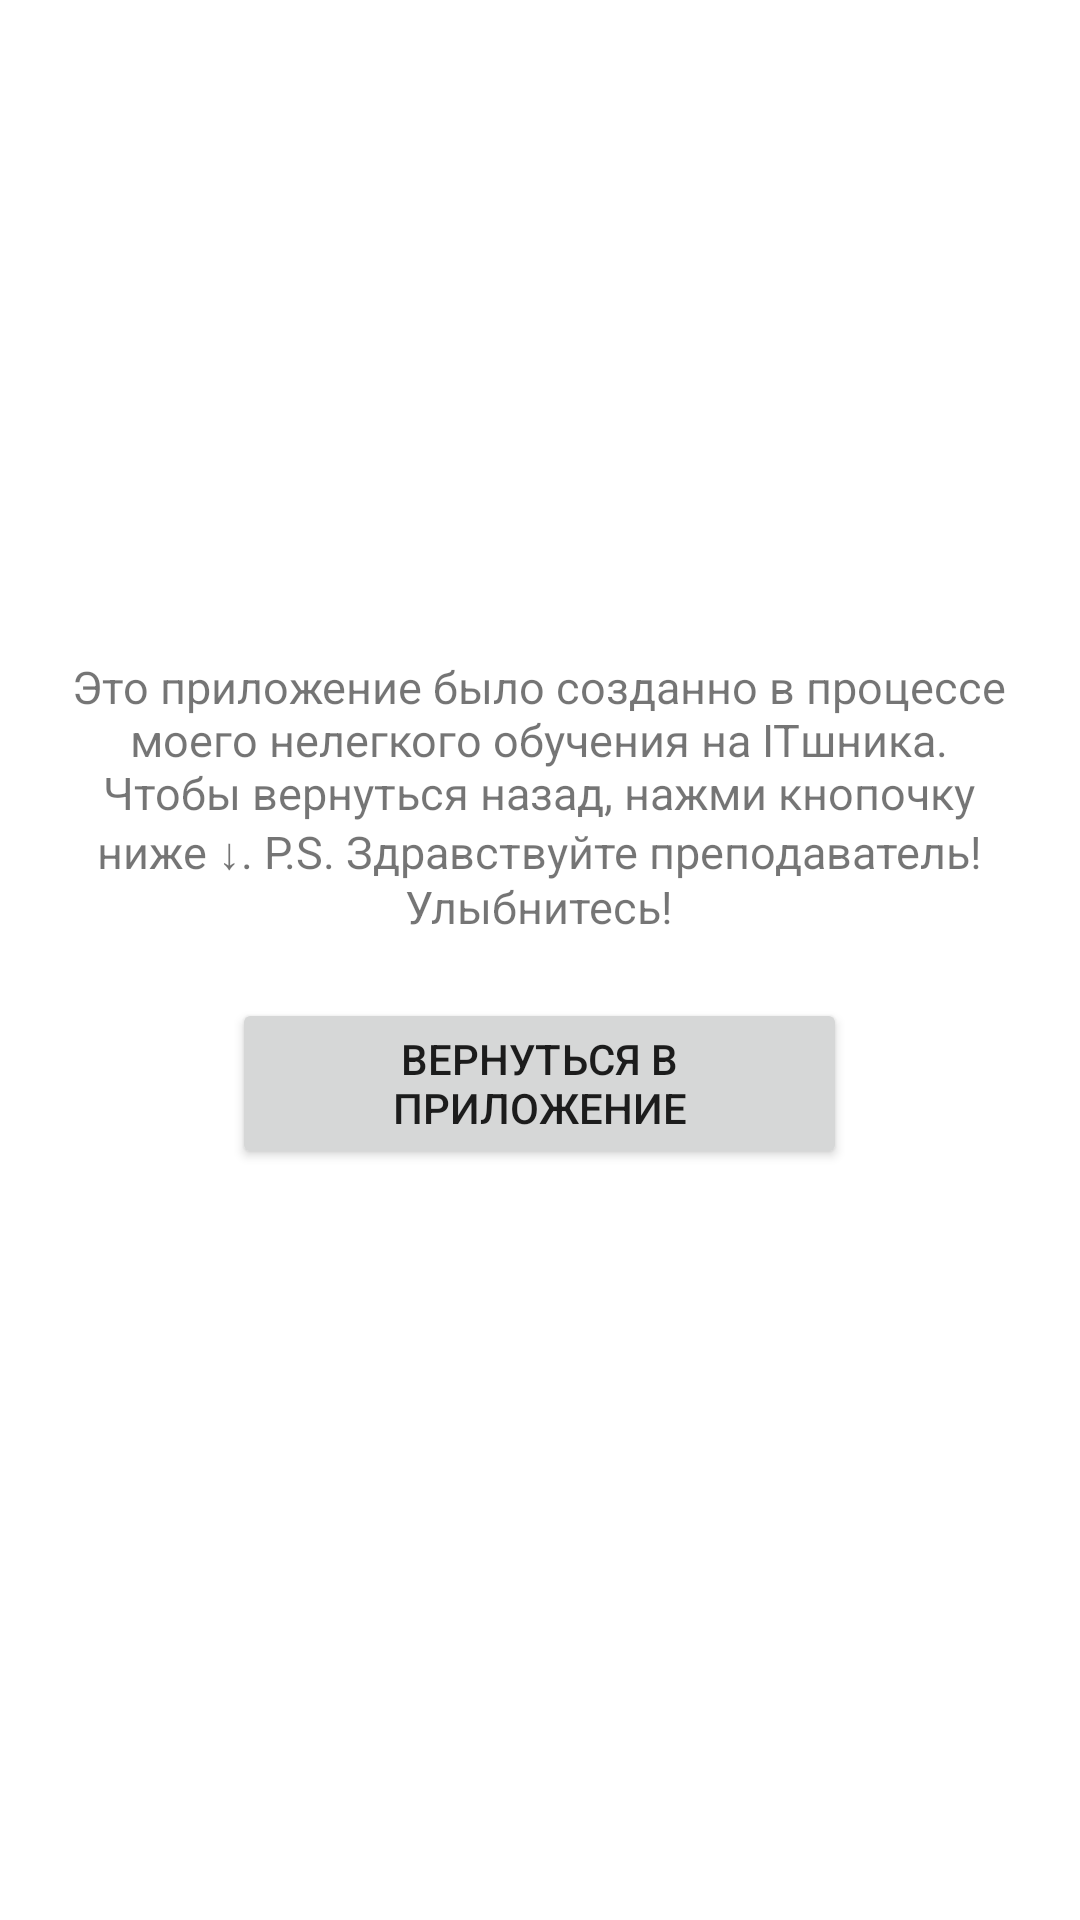

Produce the Android XML layout that renders to this screen, including the resource entries it uses.
<!-- AndroidManifest.xml: application theme Theme.MyNotesApp -->
<!-- res/layout/fragment_about.xml -->
<?xml version="1.0" encoding="utf-8"?>
<androidx.constraintlayout.widget.ConstraintLayout xmlns:android="http://schemas.android.com/apk/res/android"
    xmlns:app="http://schemas.android.com/apk/res-auto"
    xmlns:tools="http://schemas.android.com/tools"
    android:layout_width="match_parent"
    android:layout_height="match_parent"
    android:background="@color/white"
    android:clickable="true"
    tools:context=".ui.AboutFragment"
    android:focusable="true">


    <TextView
        android:id="@+id/textView"
        android:layout_width="313dp"
        android:layout_height="109dp"
        android:gravity="center_horizontal"
        android:text="@string/about_txt"
        android:textSize="15sp"
        app:layout_constraintBottom_toBottomOf="parent"
        app:layout_constraintEnd_toEndOf="parent"
        app:layout_constraintHorizontal_bias="0.497"
        app:layout_constraintStart_toStartOf="parent"
        app:layout_constraintTop_toTopOf="parent"
        app:layout_constraintVertical_bias="0.412" />

    <Button
        android:id="@+id/about_button_back"
        android:layout_width="205dp"
        android:layout_height="57dp"
        android:layout_marginTop="5dp"
        android:text="@string/back_to_app"
        app:layout_constraintBottom_toBottomOf="parent"
        app:layout_constraintEnd_toEndOf="parent"
        app:layout_constraintHorizontal_bias="0.498"
        app:layout_constraintStart_toStartOf="parent"
        app:layout_constraintTop_toBottomOf="@+id/textView"
        app:layout_constraintVertical_bias="0.0" />
</androidx.constraintlayout.widget.ConstraintLayout>
<!-- resources referenced by this layout -->
<resources>
  <color name="white">#FFFFFFFF</color>
  <string name="about_txt">Это приложение было созданно в процессе моего нелегкого обучения на ITшника. Чтобы вернуться назад, нажми кнопочку ниже ↓. P.S. Здравствуйте преподаватель! Улыбнитесь!</string>
  <string name="back_to_app">Вернуться в приложение</string>
  <style name="Theme.MyNotesApp" parent="Theme.MaterialComponents.DayNight.DarkActionBar">
          
          <item name="colorPrimary">#303030</item>
          <item name="colorPrimaryVariant">#202020</item>
          <item name="colorOnPrimary">@color/white</item>
          
          <item name="colorSecondary">@color/teal_200</item>
          <item name="colorSecondaryVariant">@color/teal_700</item>
          <item name="colorOnSecondary">@color/black</item>
          
          <item name="android:statusBarColor" tools:targetApi="l">?attr/colorPrimaryVariant</item>
          
      </style>
  <color name="teal_200">#FF03DAC5</color>
  <color name="teal_700">#FF018786</color>
  <color name="black">#FF000000</color>
</resources>
